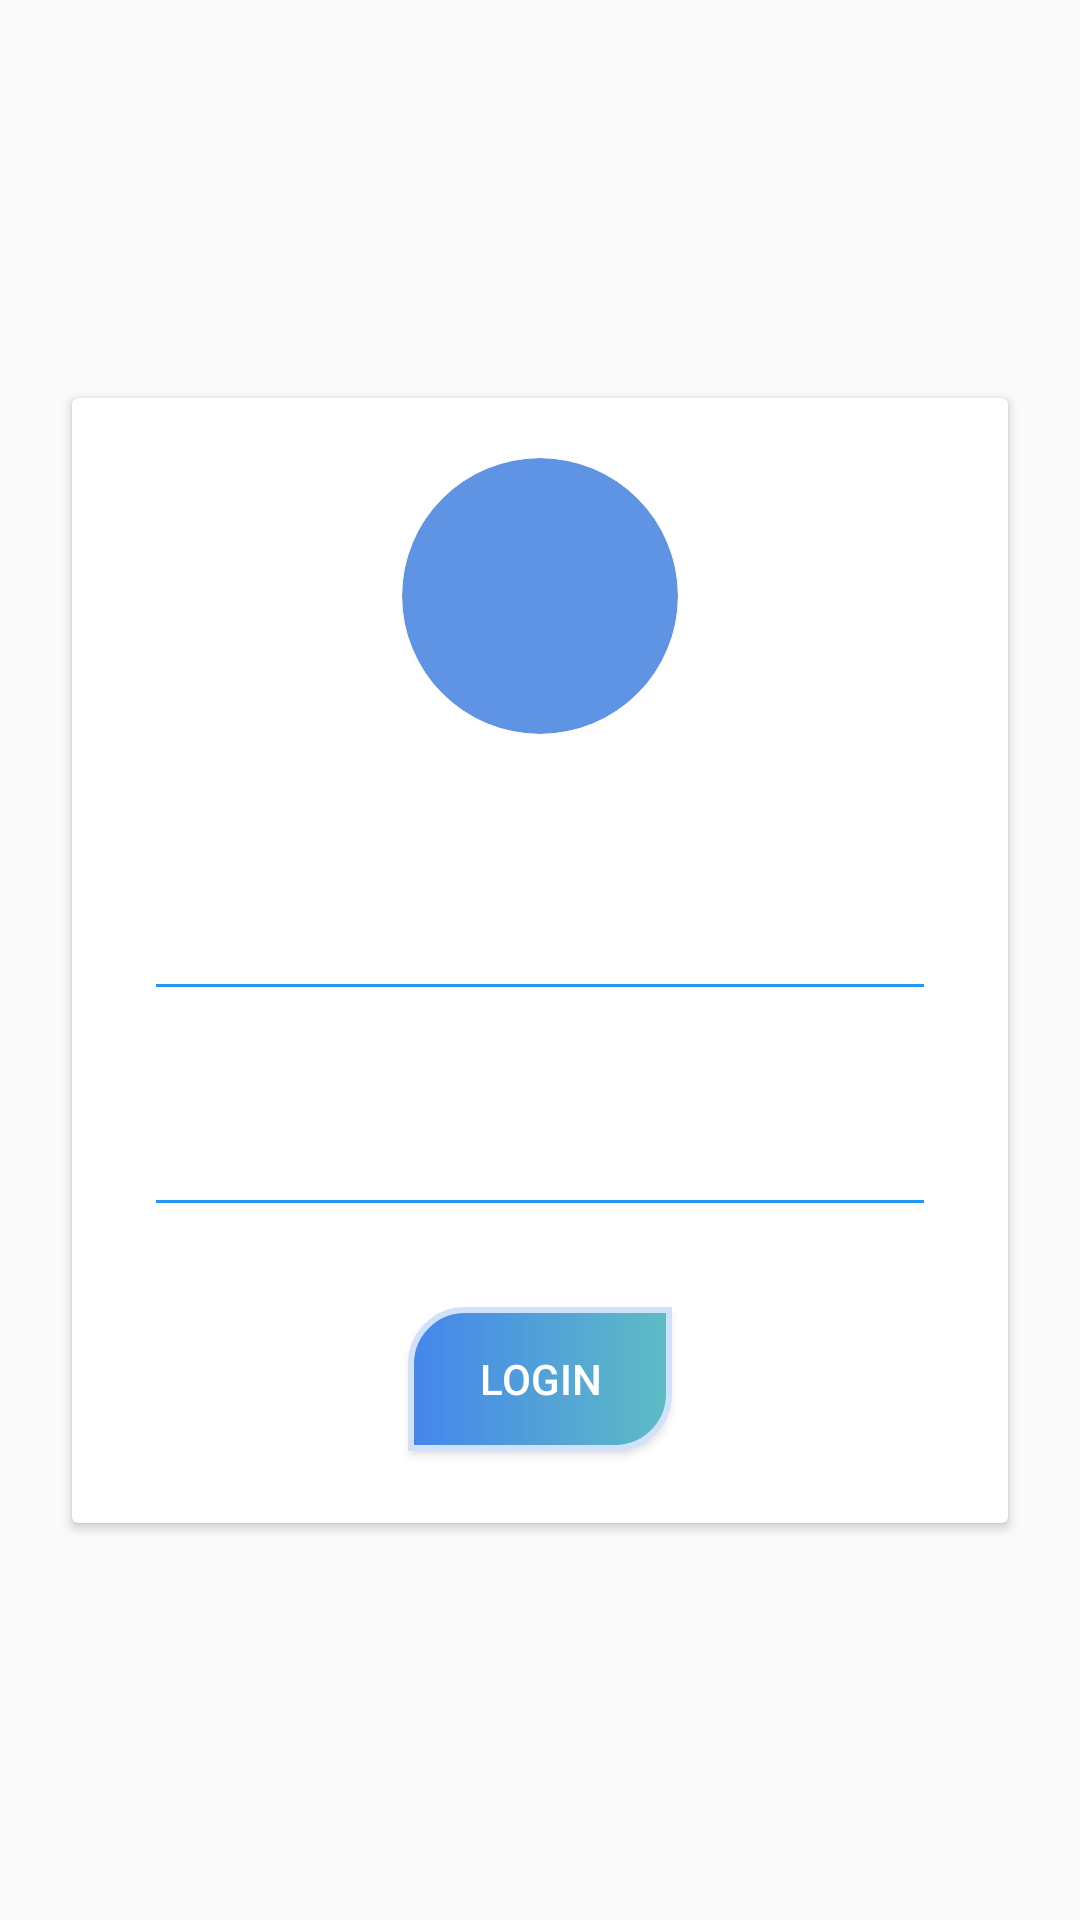

Layout XML and referenced resources for this Android screen:
<!-- AndroidManifest.xml: application theme AppTheme -->
<!-- res/layout/test_login.xml -->
<?xml version="1.0" encoding="utf-8"?>
<android.support.constraint.ConstraintLayout xmlns:android="http://schemas.android.com/apk/res/android"
    xmlns:app="http://schemas.android.com/apk/res-auto"
    xmlns:tools="http://schemas.android.com/tools"
    android:layout_width="match_parent"
    android:layout_height="match_parent">

    <android.support.v7.widget.CardView
        android:layout_width="match_parent"
        android:layout_height="375dp"
        android:layout_marginBottom="24dp"
        android:layout_marginEnd="24dp"
        android:layout_marginStart="24dp"
        android:layout_marginTop="24dp"
        app:layout_constraintBottom_toBottomOf="parent"
        app:layout_constraintEnd_toEndOf="parent"
        app:layout_constraintStart_toStartOf="parent"
        app:layout_constraintTop_toTopOf="parent"
        app:layout_constraintVertical_bias="0.5">

        <android.support.constraint.ConstraintLayout
            android:layout_width="match_parent"
            android:layout_height="match_parent">

            <android.support.v7.widget.CardView
                android:layout_width="92dp"
                android:layout_height="92dp"
                android:layout_gravity="center"
                android:layout_margin="20dp"
                android:layout_marginEnd="24dp"
                android:layout_marginStart="24dp"
                android:layout_marginTop="24dp"
                app:cardBackgroundColor="#5f93e4"
                app:cardCornerRadius="46dp"
                app:layout_constraintEnd_toEndOf="parent"
                app:layout_constraintStart_toStartOf="parent"
                app:layout_constraintTop_toTopOf="parent">


            </android.support.v7.widget.CardView>

            <android.support.design.widget.TextInputLayout
                android:layout_width="match_parent"
                android:layout_height="wrap_content"
                android:layout_marginEnd="24dp"
                android:layout_marginStart="24dp"
                android:layout_marginTop="152dp"
                app:layout_constraintEnd_toEndOf="parent"
                app:layout_constraintHorizontal_bias="0.0"
                app:layout_constraintStart_toStartOf="parent"
                app:layout_constraintTop_toTopOf="parent">

                <android.support.design.widget.TextInputEditText
                    android:layout_width="match_parent"
                    android:layout_height="wrap_content">

                </android.support.design.widget.TextInputEditText>


            </android.support.design.widget.TextInputLayout>

            <android.support.design.widget.TextInputLayout
                android:layout_width="match_parent"
                android:layout_height="wrap_content"
                android:layout_marginEnd="24dp"
                android:layout_marginStart="24dp"
                android:layout_marginTop="224dp"
                app:layout_constraintEnd_toEndOf="parent"
                app:layout_constraintHorizontal_bias="0.0"
                app:layout_constraintStart_toStartOf="parent"
                app:layout_constraintTop_toTopOf="parent">

                <android.support.design.widget.TextInputEditText
                    android:layout_width="match_parent"
                    android:layout_height="wrap_content">

                </android.support.design.widget.TextInputEditText>


            </android.support.design.widget.TextInputLayout>

            <Button
                android:layout_width="wrap_content"
                android:layout_height="wrap_content"
                android:layout_gravity="center"
                android:layout_marginBottom="24dp"
                android:layout_marginEnd="24dp"
                android:layout_marginStart="24dp"
                android:background="@drawable/buttonstyle"
                android:text="Login"
                android:textColor="#ffffff"
                app:layout_constraintBottom_toBottomOf="parent"
                app:layout_constraintEnd_toEndOf="parent"
                app:layout_constraintStart_toStartOf="parent" />


        </android.support.constraint.ConstraintLayout>

    </android.support.v7.widget.CardView>

</android.support.constraint.ConstraintLayout>
<!-- resources referenced by this layout -->
<resources>
  <!-- drawable buttonstyle (drawable) -->
  <?xml version="1.0" encoding="utf-8"?>
  <selector xmlns:android="http://schemas.android.com/apk/res/android">
      
      
      <item android:state_focused="true"
          android:drawable="@drawable/button_focus" /> 
      <item android:state_hovered="true"
          android:drawable="@drawable/button_focus" /> 
      <item android:state_pressed="true"
          android:drawable="@drawable/button_focus" /> 
      <item android:drawable="@drawable/button_normal" /> 
  </selector>
  <style name="AppTheme" parent="Theme.AppCompat.Light.DarkActionBar">
          
          <item name="colorPrimary">@color/colorPrimary</item>
          <item name="colorPrimaryDark">@color/colorPrimaryDark</item>
          <item name="colorAccent">@color/colorAccent</item>
  
          <item name="colorControlNormal">#2196F3</item>
          <item name="colorControlActivated">@color/colorPrimary</item>
          <item name="windowActionBar">false</item>
          <item name="windowNoTitle">true</item>
      </style>
  <!-- drawable button_focus (drawable) -->
  <?xml version="1.0" encoding="utf-8"?>
  <ripple xmlns:android="http://schemas.android.com/apk/res/android"
      android:color="@color/colorPrimary">
      <item>
          <shape>
  
              <stroke
                  android:width="2dip"
                  android:color="#d1e1fa" />
              <gradient
                  android:endColor="@color/colorPrimary"
                  android:startColor="@color/colorPrimaryDark"></gradient>
              <corners
                  android:bottomRightRadius="18dp"
                  android:radius="0dip"
                  android:topLeftRadius="18dp" />
  
              <padding
                  android:bottom="5dip"
                  android:left="0dip"
                  android:right="0dip"
                  android:top="5dip" />
  
          </shape>
      </item>
  </ripple>
  <!-- drawable button_normal (drawable) -->
  <?xml version="1.0" encoding="utf-8"?>
  <shape xmlns:android="http://schemas.android.com/apk/res/android">
      <solid android:color="#FFFFFF" />
      <stroke
          android:width="2dip"
          android:color="#d1e1fa" />
      <gradient
          android:startColor="#4585ec"
          android:endColor="@color/colorPrimary"></gradient>
      <corners android:radius="0dip" android:bottomRightRadius="18dp"
          android:topLeftRadius="18dp"/>
  
      <padding
          android:bottom="5dip"
          android:left="0dip"
          android:right="0dip"
          android:top="5dip" />
  </shape>
  <color name="colorPrimary">#5EBCC4</color>
  <color name="colorPrimaryDark">#3974A0</color>
  <color name="colorAccent">#FF4081</color>
</resources>
